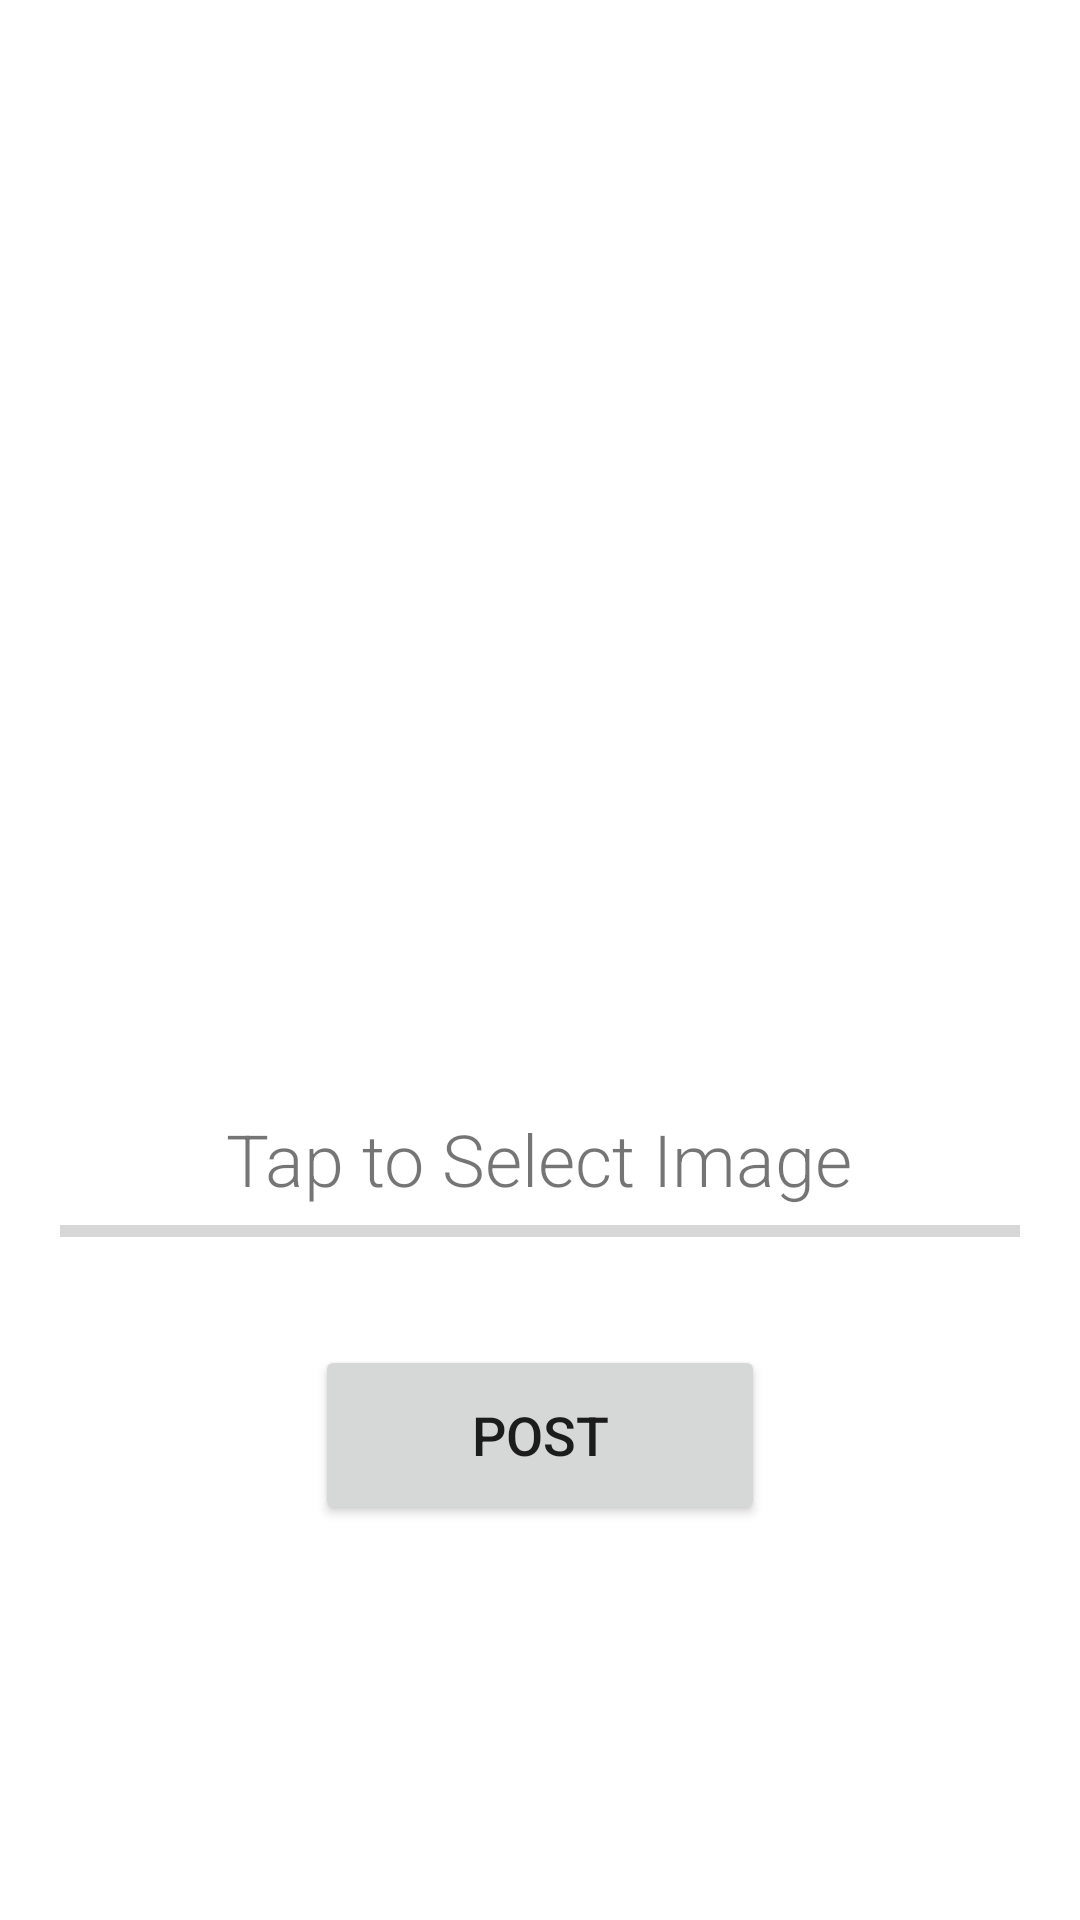

Here is an Android app screen rendered from its layout file. Give the layout XML and the strings, colors and styles it references.
<!-- AndroidManifest.xml: application theme Theme.ImagePosting -->
<!-- res/layout/activity_image_uploader.xml -->
<?xml version="1.0" encoding="utf-8"?>
<androidx.constraintlayout.widget.ConstraintLayout xmlns:android="http://schemas.android.com/apk/res/android"
    xmlns:app="http://schemas.android.com/apk/res-auto"
    xmlns:tools="http://schemas.android.com/tools"
    android:id="@+id/layout_root"
    android:layout_width="match_parent"
    android:layout_height="match_parent"
    tools:context=".MainActivity">

    <LinearLayout
        android:id="@+id/image_wrapper"
        android:layout_width="0dp"
        android:layout_marginTop="20dp"
        android:layout_height="wrap_content"
        android:orientation="vertical"
        android:paddingLeft="20dp"
        android:paddingRight="20dp"
        app:layout_constraintEnd_toEndOf="parent"
        app:layout_constraintStart_toStartOf="parent"
        app:layout_constraintTop_toTopOf="parent">

        <ImageView
            android:id="@+id/image_view"
            android:layout_width="match_parent"
            android:layout_height="350dp"
            android:contentDescription="@string/uploaded_image"
            app:srcCompat="@drawable/ic_picture" />

        <TextView
            android:id="@+id/text_view"
            android:layout_width="wrap_content"
            android:layout_height="wrap_content"
            android:layout_gravity="center_horizontal"
            android:fontFamily="sans-serif-light"
            android:text="@string/tap_to_select_image"
            android:textSize="24sp" />

        <ProgressBar
            android:id="@+id/progress_bar"
            style="@style/Widget.AppCompat.ProgressBar.Horizontal"
            android:layout_width="match_parent"
            android:layout_height="wrap_content"
            android:max="100"
            tools:progress="40" />

    </LinearLayout>

    <Button
        android:id="@+id/post_btn"
        android:layout_width="150dp"
        android:layout_height="60dp"
        android:text="@string/post"
        android:textSize="18sp"
        android:layout_marginTop="30dp"
        app:layout_constraintTop_toBottomOf="@id/image_wrapper"
        app:layout_constraintEnd_toEndOf="parent"
        app:layout_constraintStart_toStartOf="parent" />


</androidx.constraintlayout.widget.ConstraintLayout>
<!-- resources referenced by this layout -->
<resources>
  <string name="post">Post</string>
  <string name="tap_to_select_image">Tap to Select Image</string>
  <string name="uploaded_image">Uploaded Image</string>
  <style name="Theme.ImagePosting" parent="Theme.MaterialComponents.DayNight.DarkActionBar">
          
          <item name="colorPrimary">@color/purple_500</item>
          <item name="colorPrimaryVariant">@color/purple_700</item>
          <item name="colorOnPrimary">@color/white</item>
          
          <item name="colorSecondary">@color/teal_200</item>
          <item name="colorSecondaryVariant">@color/teal_700</item>
          <item name="colorOnSecondary">@color/black</item>
          
          <item name="android:statusBarColor" tools:targetApi="l">?attr/colorPrimaryVariant</item>
          
      </style>
  <!-- not gathered from this repository: default colours our renderer supplied (Android Studio template values) -->
  <color name="purple_500">#FF6200EE</color>
  <color name="purple_700">#FF3700B3</color>
  <color name="teal_200">#FF03DAC5</color>
  <color name="teal_700">#FF018786</color>
  <color name="black">#FF000000</color>
  <color name="white">#FFFFFFFF</color>
</resources>
